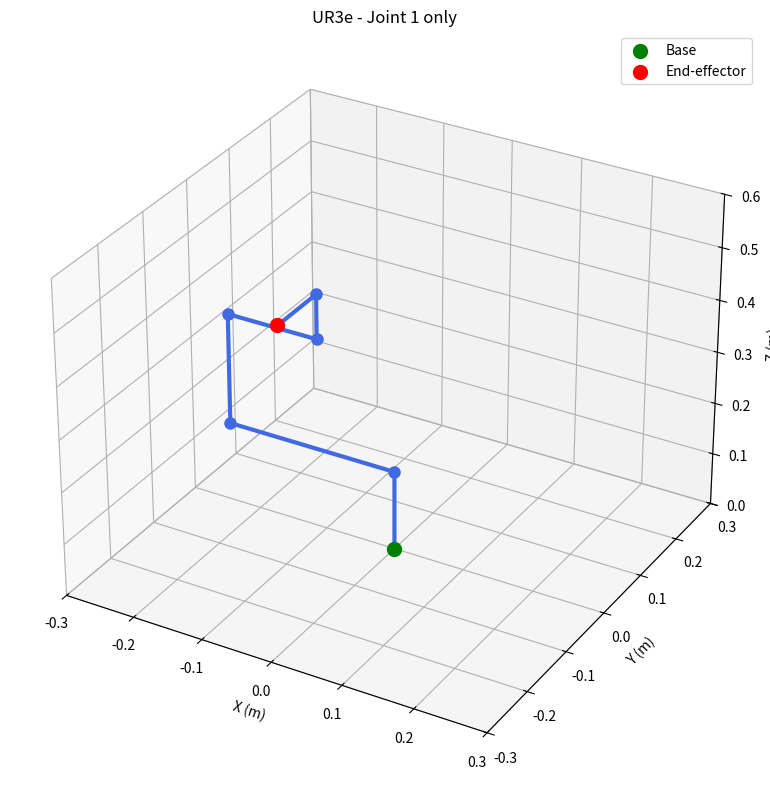

Source code (Python):
%matplotlib tk
import numpy as np
import matplotlib.pyplot as plt
from mpl_toolkits.mplot3d import Axes3D

def dh_matrix(theta, d, a, alpha):
    ct, st = np.cos(theta), np.sin(theta)
    ca, sa = np.cos(alpha), np.sin(alpha)
    return np.array([
        [ct, -st*ca,  st*sa, a*ct],
        [st,  ct*ca, -ct*sa, a*st],
        [0,   sa,     ca,    d   ],
        [0,   0,      0,     1   ]
    ])

dh_params = [
    [np.radians(0), 0.15185, 0, np.radians(90)],
    [np.radians(0), 0, -0.24355, np.radians(90)],
    [np.radians(0), -0.21325, 0, np.radians(90)],
    [np.radians(0), 0, 0.13105, np.radians(90)],
    [np.radians(0), 0.08535,0, np.radians(90)],
    [np.radians(0), 0.0921, 0, np.radians(90)]
]

# Compute forward kinematics
positions = [np.array([0, 0, 0])]  # base origin
T_cumulative = np.eye(4)

for params in dh_params:
    T_cumulative = T_cumulative @ dh_matrix(*params)
    pos = T_cumulative[:3, 3]
    positions.append(pos)

positions = np.array(positions)

fig = plt.figure(figsize=(8, 8))
ax = fig.add_subplot(111, projection='3d')
ax.plot(positions[:, 0], positions[:, 1], positions[:, 2], 'o-', linewidth=3, markersize=8, color='royalblue')
ax.scatter(*positions[0], color='green', s=100, label='Base')
ax.scatter(*positions[-1], color='red', s=100, label='End-effector')

ax.set_xlabel('X (m)')
ax.set_ylabel('Y (m)')
ax.set_zlabel('Z (m)')
ax.set_title('UR3e - Joint 1 only')
ax.legend()

# Set equal aspect ratio for all axes
max_range = 0.3
ax.set_xlim([-max_range, max_range])
ax.set_ylim([-max_range, max_range])
ax.set_zlim([0, max_range * 2])

plt.tight_layout()
plt.show()
